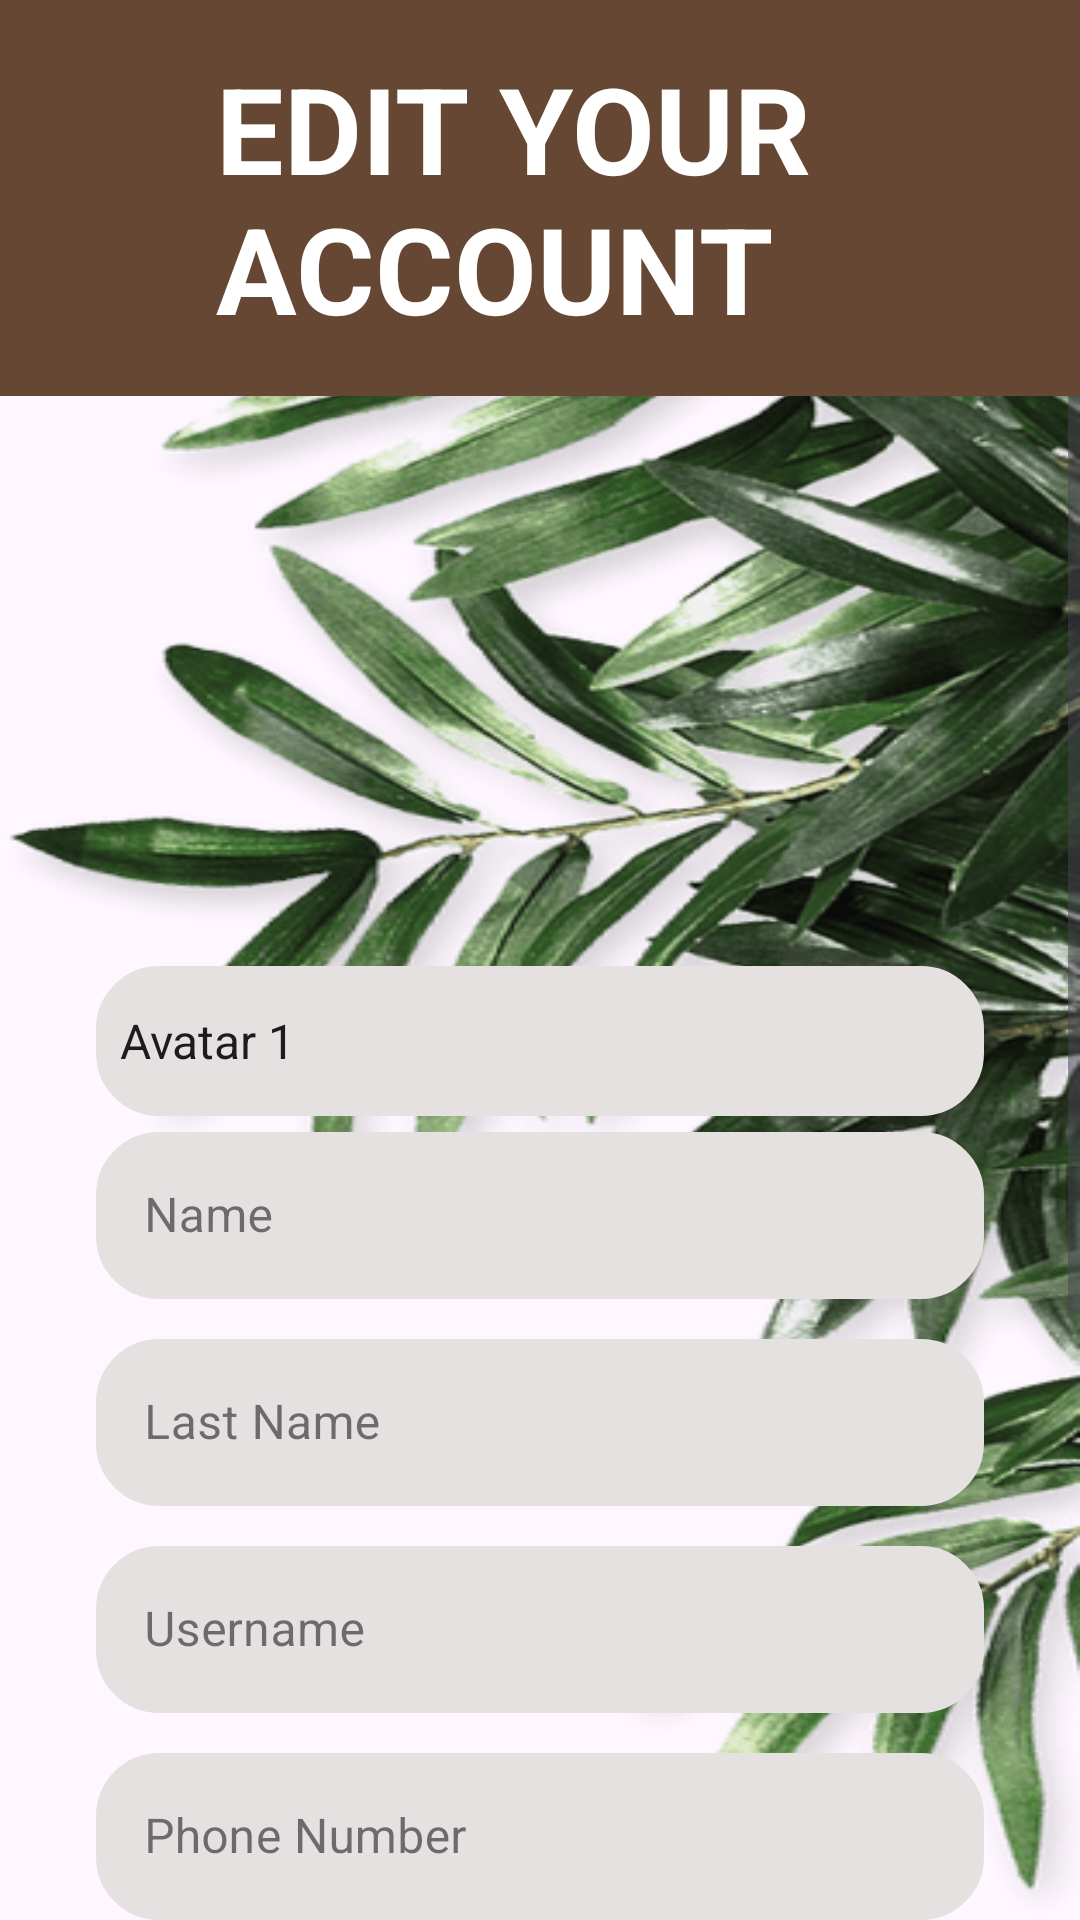

Android layout source for this screen:
<!-- AndroidManifest.xml: application theme Theme.Almaneque -->
<!-- res/layout/fragment_edit_account.xml -->
<?xml version="1.0" encoding="utf-8"?>
<androidx.constraintlayout.widget.ConstraintLayout xmlns:android="http://schemas.android.com/apk/res/android"
    xmlns:app="http://schemas.android.com/apk/res-auto"
    xmlns:tools="http://schemas.android.com/tools"
    android:layout_width="match_parent"
    android:layout_height="match_parent"
    android:background="@drawable/plant_bg">

    
    <LinearLayout
        android:id="@+id/EAHeader"
        android:layout_width="match_parent"
        android:layout_height="wrap_content"
        android:background="@color/brown"
        android:orientation="horizontal"
        android:padding="16dp"
        app:layout_constraintEnd_toEndOf="parent"
        app:layout_constraintStart_toStartOf="parent"
        app:layout_constraintTop_toTopOf="parent">

        
        <ImageView
            android:id="@+id/btnBack"
            android:layout_width="40dp"
            android:layout_height="40dp"
            android:layout_gravity="center_vertical"
            android:contentDescription="@string/back"
            android:src="@drawable/back"
            android:clickable="true"
            android:focusable="true"
            android:padding="4dp" />

        
        <TextView
            android:layout_width="wrap_content"
            android:layout_height="wrap_content"
            android:layout_gravity="center_vertical"
            android:layout_marginStart="16dp"
            android:text="@string/edit_account_view_title"
            android:textColor="#FFFFFF"
            android:textSize="40sp"
            android:textStyle="bold" />
    </LinearLayout>

    <ScrollView
        android:layout_width="match_parent"
        android:layout_height="0dp"
        app:layout_constraintBottom_toBottomOf="parent"
        app:layout_constraintTop_toBottomOf="@id/EAHeader">

        <LinearLayout
            android:layout_width="match_parent"
            android:layout_height="wrap_content"
            android:orientation="vertical"
            android:padding="16dp">

            <LinearLayout
                android:layout_width="match_parent"
                android:layout_height="match_parent"
                android:gravity="center"
                android:orientation="vertical"
                android:padding="16dp">


                <ImageView
                    android:id="@+id/avatarImage"
                    android:layout_width="150dp"
                    android:layout_height="150dp"
                    android:background="@drawable/circular_image"
                    android:contentDescription="@string/imagen_de_perfil_descripcion"
                    android:gravity="center"
                    android:scaleType="fitCenter"
                    android:src="@drawable/user"
                    app:layout_constraintTop_toBottomOf="@+id/CAHeader" />

                <Spinner
                    android:id="@+id/spinnerAvatar"
                    android:layout_width="match_parent"
                    android:layout_height="50dp"
                    android:layout_marginTop="8dp"
                    android:background="@drawable/text_box"
                    android:drawableEnd="@drawable/down_input"
                    android:entries="@array/avatar_options"
                    app:layout_constraintEnd_toEndOf="parent"
                    app:layout_constraintStart_toStartOf="parent"
                    app:layout_constraintTop_toBottomOf="@id/avatarImage" />


                
                <com.google.android.material.textfield.TextInputLayout
                    style="@style/Widget.MaterialComponents.TextInputLayout.OutlinedBox"
                    android:layout_width="match_parent"
                    android:layout_height="wrap_content"
                    android:layout_marginBottom="8dp">

                    <com.google.android.material.textfield.TextInputEditText
                        android:id="@+id/nameCA"
                        android:layout_width="match_parent"
                        android:layout_height="wrap_content"
                        android:background="@drawable/text_box"
                        android:hint="@string/name" />
                </com.google.android.material.textfield.TextInputLayout>

                
                <com.google.android.material.textfield.TextInputLayout
                    style="@style/Widget.MaterialComponents.TextInputLayout.OutlinedBox"
                    android:layout_width="match_parent"
                    android:layout_height="wrap_content"
                    android:layout_marginBottom="8dp">

                    <com.google.android.material.textfield.TextInputEditText
                        android:id="@+id/lastNameCA"
                        android:layout_width="match_parent"
                        android:layout_height="wrap_content"
                        android:background="@drawable/text_box"
                        android:hint="@string/last_name" />
                </com.google.android.material.textfield.TextInputLayout>

                
                <com.google.android.material.textfield.TextInputLayout
                    style="@style/Widget.MaterialComponents.TextInputLayout.OutlinedBox"
                    android:layout_width="match_parent"
                    android:layout_height="wrap_content"
                    android:layout_marginBottom="8dp">

                    <com.google.android.material.textfield.TextInputEditText
                        android:id="@+id/usernameCA"
                        android:layout_width="match_parent"
                        android:layout_height="wrap_content"
                        android:background="@drawable/text_box"
                        android:hint="@string/username" />
                </com.google.android.material.textfield.TextInputLayout>

                
                <com.google.android.material.textfield.TextInputLayout
                    style="@style/Widget.MaterialComponents.TextInputLayout.OutlinedBox"
                    android:layout_width="match_parent"
                    android:layout_height="wrap_content"
                    android:layout_marginBottom="8dp">

                    <com.google.android.material.textfield.TextInputEditText
                        android:id="@+id/phoneCA"
                        android:layout_width="match_parent"
                        android:layout_height="wrap_content"
                        android:background="@drawable/text_box"
                        android:hint="@string/phone_number"
                        android:inputType="phone" />
                </com.google.android.material.textfield.TextInputLayout>

                
                <com.google.android.material.textfield.TextInputLayout
                    style="@style/Widget.MaterialComponents.TextInputLayout.OutlinedBox"
                    android:layout_width="match_parent"
                    android:layout_height="wrap_content"
                    android:layout_marginBottom="8dp">

                    <com.google.android.material.textfield.TextInputEditText
                        android:id="@+id/directionCA"
                        android:layout_width="match_parent"
                        android:layout_height="wrap_content"
                        android:background="@drawable/text_box"
                        android:hint="@string/direction" />
                </com.google.android.material.textfield.TextInputLayout>

                
                <com.google.android.material.textfield.TextInputLayout
                    style="@style/Widget.MaterialComponents.TextInputLayout.OutlinedBox"
                    android:layout_width="match_parent"
                    android:layout_height="wrap_content"
                    android:layout_marginBottom="8dp"
                    app:passwordToggleEnabled="true">

                    <com.google.android.material.textfield.TextInputEditText
                        android:id="@+id/passwordCA"
                        android:layout_width="match_parent"
                        android:layout_height="wrap_content"
                        android:background="@drawable/text_box"
                        android:hint="@string/password"
                        android:inputType="textPassword" />
                </com.google.android.material.textfield.TextInputLayout>

                
                <com.google.android.material.textfield.TextInputLayout
                    style="@style/Widget.MaterialComponents.TextInputLayout.OutlinedBox"
                    android:layout_width="match_parent"
                    android:layout_height="wrap_content"
                    android:layout_marginBottom="16dp"
                    app:passwordToggleEnabled="true">

                    <com.google.android.material.textfield.TextInputEditText
                        android:id="@+id/repeatPasswordCA"
                        android:layout_width="match_parent"
                        android:layout_height="wrap_content"
                        android:background="@drawable/text_box"
                        android:hint="@string/repeat_password"
                        android:inputType="textPassword" />
                </com.google.android.material.textfield.TextInputLayout>
            </LinearLayout>

            <com.google.android.material.button.MaterialButton
                android:id="@+id/btnCreateAccount"
                android:layout_width="match_parent"
                android:layout_height="wrap_content"
                android:layout_margin="16dp"
                android:backgroundTint="#2B5711"
                android:text="@string/edit_account_view_button"
                android:textAllCaps="false"
                app:layout_constraintBottom_toBottomOf="parent"
                app:layout_constraintEnd_toEndOf="parent"
                app:layout_constraintStart_toStartOf="parent" />
        </LinearLayout>
    </ScrollView>
</androidx.constraintlayout.widget.ConstraintLayout>
<!-- resources referenced by this layout -->
<resources>
  <string-array name="avatar_options">
          <item>Avatar 1</item>
          <item>Avatar 2</item>
          <item>Avatar 3</item>
          <item>Avatar 4</item>
          <item>Avatar 5</item>
          <item>Avatar 6</item>
      </string-array>
  <color name="brown">#664733</color>
  <!-- drawable circular_image (drawable) -->
  <?xml version="1.0" encoding="utf-8"?>
  <selector xmlns:android="http://schemas.android.com/apk/res/android">
      <shape xmlns:android="http://schemas.android.com/apk/res/android">
          <solid android:color="@android:color/white" />
          <corners android:radius="100dp" />
          <stroke android:width="2dp" android:color="@android:color/black" />
      </shape>
  </selector>
  <!-- drawable down_input (drawable) -->
  <?xml version="1.0" encoding="utf-8"?>
  <layer-list xmlns:android="http://schemas.android.com/apk/res/android">
      <item
          android:width="20dp"
          android:height="20dp"
          android:drawable="@drawable/down"/>
  </layer-list>
  <!-- drawable plant_bg: png bitmap (drawable, 111119 bytes) -->
  <!-- drawable text_box (drawable) -->
  <?xml version="1.0" encoding="utf-8"?>
  <shape xmlns:android="http://schemas.android.com/apk/res/android"
      android:shape="rectangle"
      android:tint="@color/background">
      <corners
          android:radius="20dp"/>
      <stroke
          android:color="@color/background"
          android:width="2dp"/>
  </shape>
  <string name="back">Back</string>
  <string name="direction">Direction</string>
  <string name="edit_account_view_button">Edit Account</string>
  <string name="edit_account_view_title">EDIT YOUR ACCOUNT</string>
  <string name="imagen_de_perfil_descripcion">IMAGEN DE PERFIL</string>
  <string name="last_name">Last Name</string>
  <string name="name">Name</string>
  <string name="password">Password</string>
  <string name="phone_number">Phone Number</string>
  <string name="repeat_password">Repeat Password</string>
  <string name="username">Username</string>
  <style name="Theme.Almaneque" parent="Base.Theme.Almaneque" />
  <color name="background">#e6e1e1</color>
  <style name="Base.Theme.Almaneque" parent="Theme.Material3.DayNight.NoActionBar">
          
          
      </style>
</resources>
